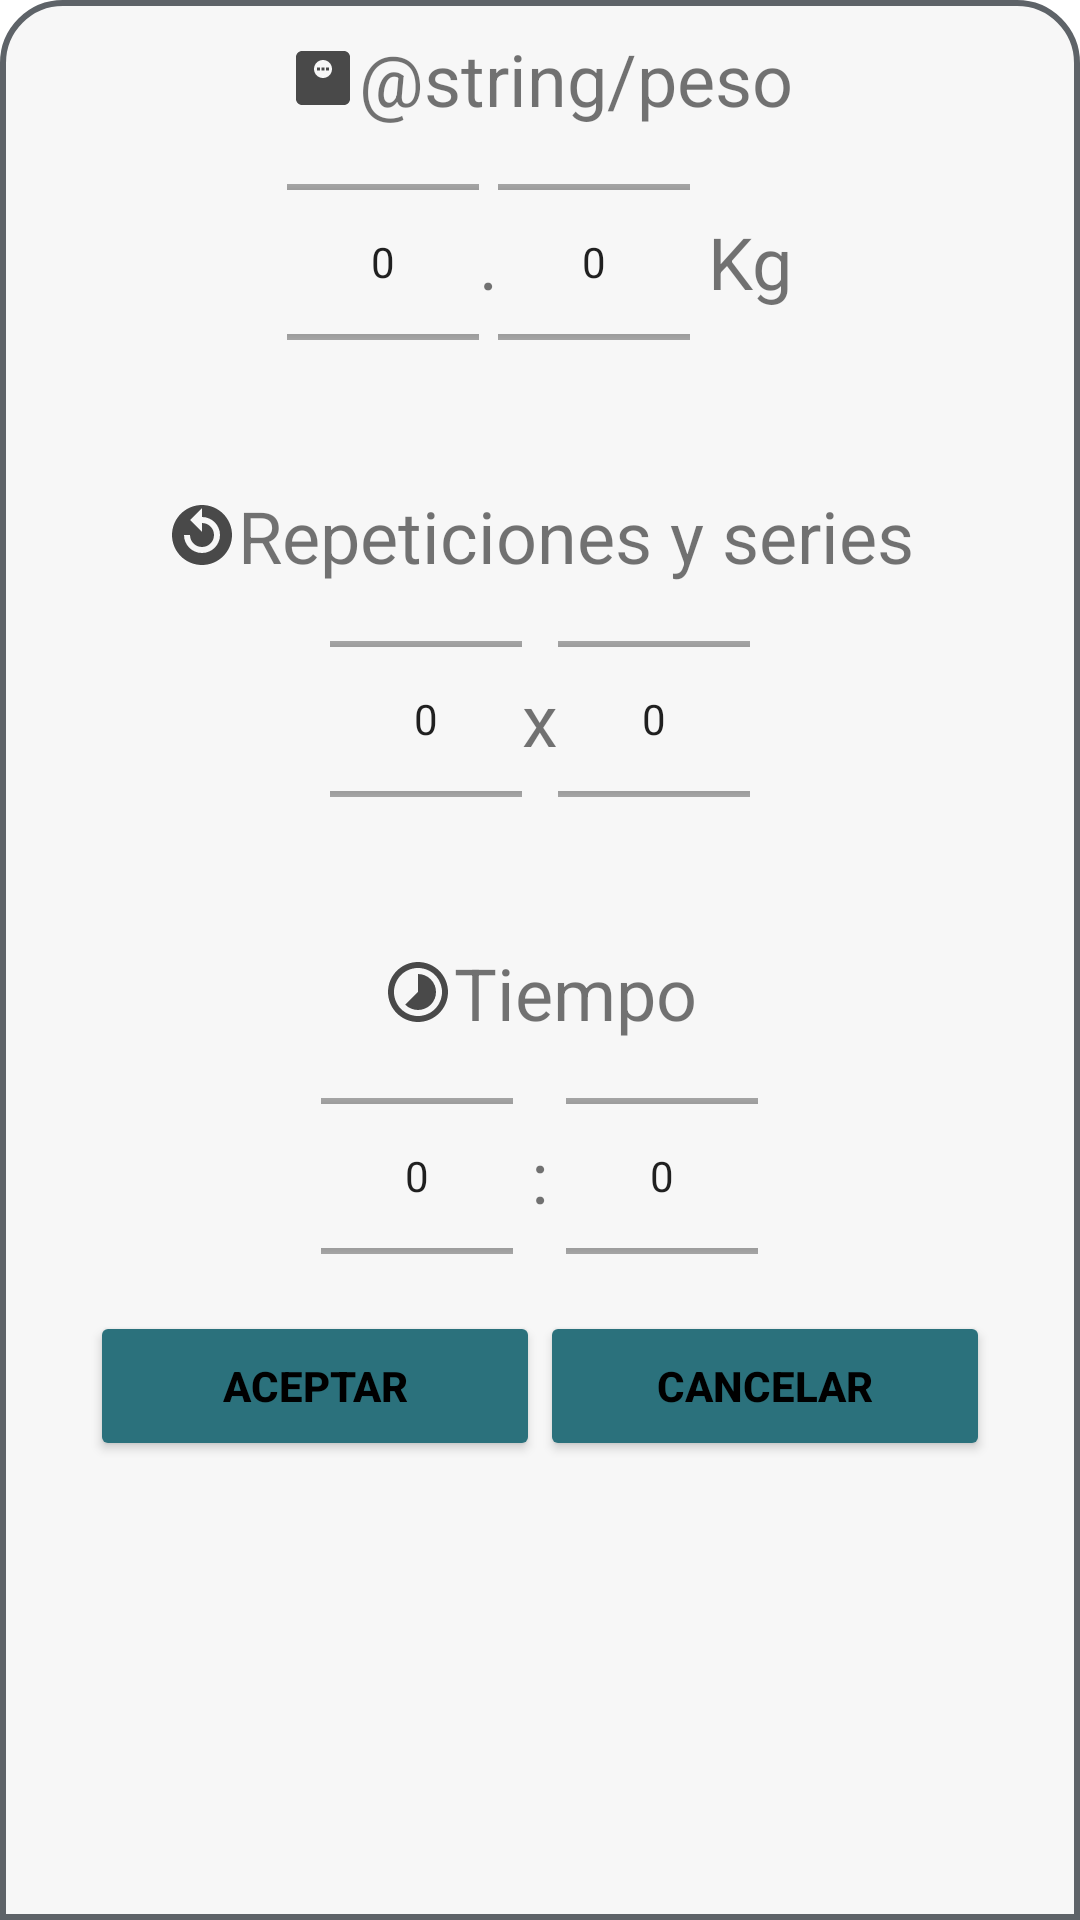

Android layout source for this screen:
<!-- AndroidManifest.xml: fallback theme Theme.MaterialComponents.DayNight.NoActionBar -->
<!-- res/layout/my_bottom_sheet_exercise.xml -->
<?xml version="1.0" encoding="utf-8"?>
<LinearLayout xmlns:android="http://schemas.android.com/apk/res/android"
    xmlns:app="http://schemas.android.com/apk/res-auto"
    android:orientation="vertical"
    android:layout_width="match_parent"
    android:layout_height="match_parent"
    android:layout_margin="10dp"
    android:background="@drawable/custom_bottom_sheet01">


    <LinearLayout
        android:id="@+id/peso"
        android:layout_width="match_parent"
        android:layout_height="wrap_content"
        android:gravity="center"
        android:orientation="vertical"
        android:textAlignment="center">

        <TextView
            android:layout_width="wrap_content"
            android:layout_height="wrap_content"
            android:drawableLeft="@drawable/icon_weight"
            android:layout_gravity="center"
            android:text="@string/peso"
            android:textSize="24sp" />

        <LinearLayout
            android:layout_width="match_parent"
            android:layout_height="wrap_content"
            android:gravity="center"
            android:textAlignment="center">

            <NumberPicker
                android:id="@+id/numberPeso"
                android:layout_width="wrap_content"
                android:layout_height="90dp" />

            <TextView
                android:layout_width="wrap_content"
                android:layout_height="wrap_content"
                android:layout_gravity="center"
                android:text="."
                android:textSize="24sp" />

            <NumberPicker
                android:id="@+id/numberPesoDecimal"
                android:layout_width="wrap_content"
                android:layout_height="90dp" />

            <TextView
                android:layout_width="wrap_content"
                android:layout_height="wrap_content"
                android:layout_gravity="center"
                android:text=" Kg"
                android:textSize="24sp" />
        </LinearLayout>
    </LinearLayout>

    <LinearLayout
        android:id="@+id/repeticiones_series"
        android:layout_width="match_parent"
        android:layout_height="wrap_content"
        android:layout_marginTop="30dp"
        android:gravity="center"
        android:orientation="vertical"
        android:textAlignment="center">

        <TextView
            android:layout_width="wrap_content"
            android:layout_height="wrap_content"
            android:drawableLeft="@drawable/icon_sets"
            android:layout_gravity="center"
            android:text="Repeticiones y series"
            android:textSize="24sp" />

        <LinearLayout
            android:layout_width="match_parent"
            android:layout_height="wrap_content"
            android:gravity="center"
            android:textAlignment="center">

            <NumberPicker
                android:id="@+id/repeticiones"
                android:layout_width="wrap_content"
                android:layout_height="90dp" />

            <TextView
                android:layout_width="wrap_content"
                android:layout_height="wrap_content"
                android:layout_gravity="center"
                android:text="x"
                android:textSize="24sp" />

            <NumberPicker
                android:id="@+id/series"
                android:layout_width="wrap_content"
                android:layout_height="90dp" />
        </LinearLayout>
    </LinearLayout>
    <LinearLayout
        android:id="@+id/tiempoLayout"
        android:layout_width="match_parent"
        android:layout_height="wrap_content"
        android:layout_marginTop="30dp"
        android:gravity="center"
        android:orientation="vertical"
        android:textAlignment="center">

        <TextView
            android:layout_width="wrap_content"
            android:layout_height="wrap_content"
            android:drawableLeft="@drawable/icon_time"
            android:layout_gravity="center"
            android:text="Tiempo"
            android:textSize="24sp" />

        <LinearLayout
            android:layout_width="match_parent"
            android:layout_height="wrap_content"
            android:gravity="center"
            android:textAlignment="center">

            <NumberPicker
                android:id="@+id/minutos"
                android:layout_width="wrap_content"
                android:layout_height="90dp" />

            <TextView
                android:layout_width="wrap_content"
                android:layout_height="wrap_content"
                android:layout_gravity="center"
                android:text=" : "
                android:textSize="24sp" />

            <NumberPicker
                android:id="@+id/segundos"
                android:layout_width="wrap_content"
                android:layout_height="90dp" />
        </LinearLayout>
    </LinearLayout>
    <LinearLayout
        android:layout_width="wrap_content"
        android:layout_height="wrap_content"
        android:layout_gravity="center">
        <Button
            android:id="@+id/aceptar"
            android:layout_width="150dp"
            android:layout_height="50dp"
            android:layout_gravity="center"
            android:text="Aceptar"
            android:textColor="@color/black"
            android:textStyle="bold"
            android:backgroundTint="@color/verdeOscuro"/>
        <Button
            android:id="@+id/cancel"
            android:layout_width="150dp"
            android:layout_height="50dp"
            android:layout_gravity="center"
            android:text="Cancelar"
            android:textColor="@color/black"
            android:textStyle="bold"
            android:backgroundTint="@color/verdeOscuro"/>
    </LinearLayout>
</LinearLayout>
<!-- resources referenced by this layout -->
<resources>
  <color name="black">#FF000000</color>
  <color name="verdeOscuro">#2B717C</color>
  <!-- drawable custom_bottom_sheet01 (drawable) -->
  <?xml version="1.0" encoding="utf-8"?>
  <shape xmlns:android="http://schemas.android.com/apk/res/android">
      <solid android:color="#F7F7F7"/>
      <corners
          android:topLeftRadius="20dp"
          android:topRightRadius="20dp"/>
      <padding
          android:left="10dp"
          android:right="10dp"
          android:top="10dp"
          android:bottom="10dp"/>
      <stroke
          android:width="2dp"
          android:color="#5E6368"/>
  </shape>
  <!-- drawable icon_sets (drawable) -->
  <vector xmlns:android="http://schemas.android.com/apk/res/android" android:height="24dp" android:tint="#494949" android:viewportHeight="24" android:viewportWidth="24" android:width="24dp">
        
      <path android:fillColor="@android:color/white" android:fillType="evenOdd" android:pathData="M12,2C6.48,2 2,6.48 2,12s4.48,10 10,10 10,-4.48 10,-10S17.52,2 12,2zM18,12c0,3.31 -2.69,6 -6,6s-6,-2.69 -6,-6h2c0,2.21 1.79,4 4,4s4,-1.79 4,-4 -1.79,-4 -4,-4v3L8,7l4,-4v3c3.31,0 6,2.69 6,6z"/>
      
  </vector>
  <!-- drawable icon_time (drawable) -->
  <vector xmlns:android="http://schemas.android.com/apk/res/android" android:height="24dp" android:tint="#494949" android:viewportHeight="24" android:viewportWidth="24" android:width="24dp">
        
      <path android:fillColor="@android:color/white" android:pathData="M16.24,7.76C15.07,6.59 13.54,6 12,6v6l-4.24,4.24c2.34,2.34 6.14,2.34 8.49,0 2.34,-2.34 2.34,-6.14 -0.01,-8.48zM12,2C6.48,2 2,6.48 2,12s4.48,10 10,10 10,-4.48 10,-10S17.52,2 12,2zM12,20c-4.42,0 -8,-3.58 -8,-8s3.58,-8 8,-8 8,3.58 8,8 -3.58,8 -8,8z"/>
      
  </vector>
  <!-- drawable icon_weight (drawable) -->
  <vector xmlns:android="http://schemas.android.com/apk/res/android" android:height="24dp" android:tint="#494949" android:viewportHeight="24" android:viewportWidth="24" android:width="24dp">
        
      <path android:fillColor="@android:color/white" android:pathData="M19,3H5C3.9,3 3,3.9 3,5v14c0,1.1 0.9,2 2,2h14c1.1,0 2,-0.9 2,-2V5C21,3.9 20.1,3 19,3zM12,12c-1.66,0 -3,-1.34 -3,-3s1.34,-3 3,-3s3,1.34 3,3S13.66,12 12,12z"/>
        
      <path android:fillColor="@android:color/white" android:pathData="M10,8.5h1v1h-1z"/>
        
      <path android:fillColor="@android:color/white" android:pathData="M11.5,8.5h1v1h-1z"/>
        
      <path android:fillColor="@android:color/white" android:pathData="M13,8.5h1v1h-1z"/>
      
  </vector>
</resources>
